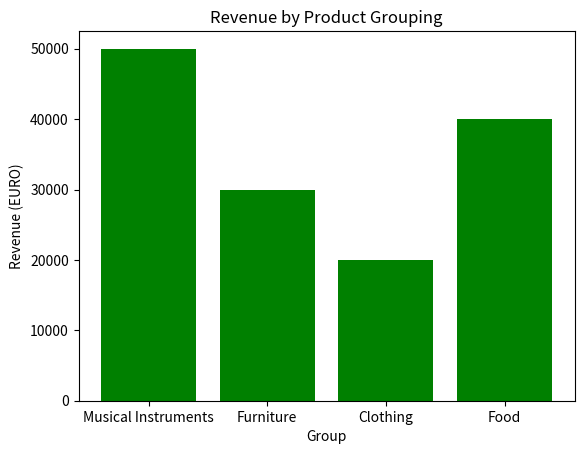

The matplotlib source for this figure:
import matplotlib.pyplot as plt
import numpy as np
groupings = ['Musical Instruments', 'Furniture', 'Clothing', 'Food']
revenue = [50000, 30000, 20000, 40000]

plt.bar(groupings, revenue, color='green')
plt.title("Revenue by Product Grouping")
plt.xlabel("Group")
plt.ylabel("Revenue (EURO)")
plt.show()